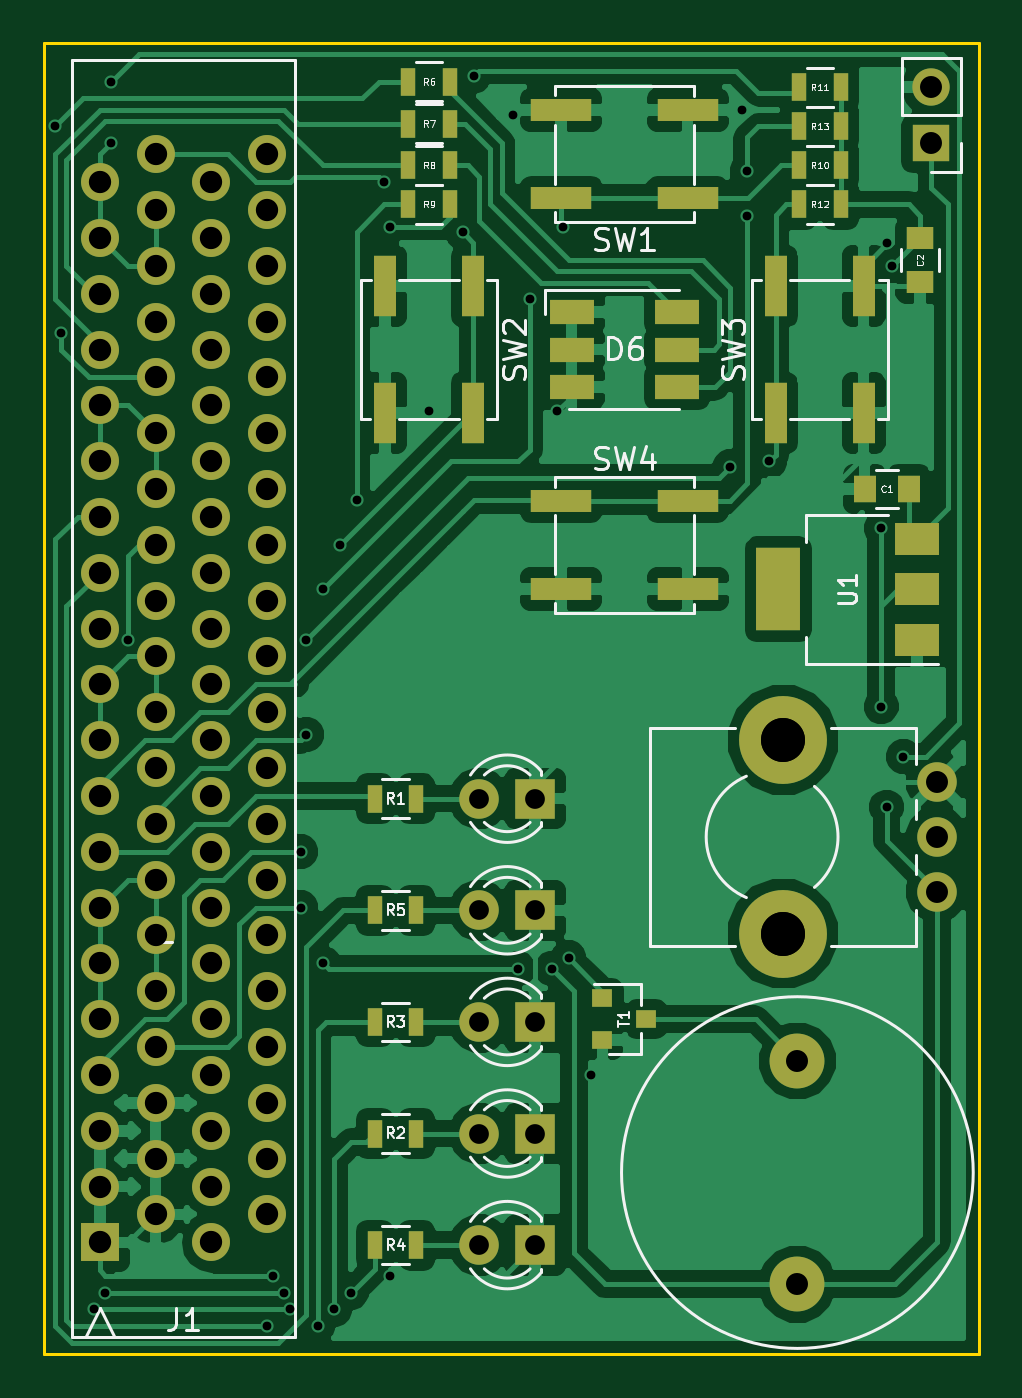
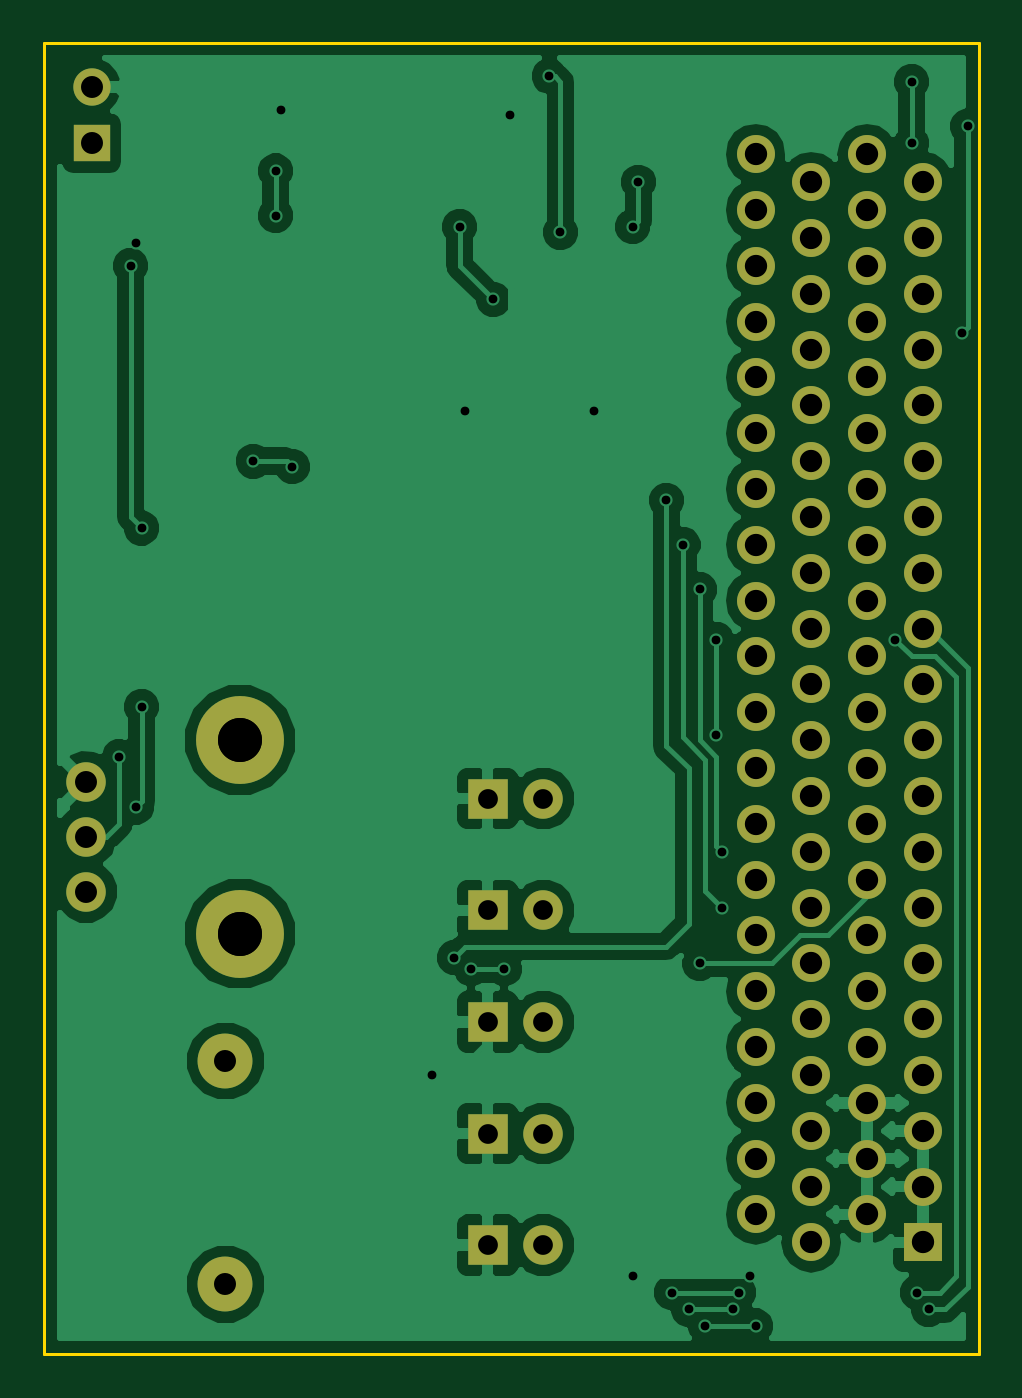
Circuit board: 9 layer files. Board 42.5 x 59.7 mm.
- bottom_copper: microbit-extension-B.Cu.gbr (57250 bytes)
- bottom_mask: microbit-extension-B.Mask.gbr (3013 bytes)
- bottom_silk: microbit-extension-B.SilkS.gbr (291 bytes)
- outline: microbit-extension-Edge.Cuts.gbr (511 bytes)
- top_copper: microbit-extension-F.Cu.gbr (91957 bytes)
- top_mask: microbit-extension-F.Mask.gbr (4744 bytes)
- top_silk: microbit-extension-F.SilkS.gbr (22973 bytes)
- drill: microbit-extension-NPTH.drl (204 bytes)
- drill: microbit-extension.drl (2440 bytes)

=== bottom_copper: microbit-extension-B.Cu.gbr (57250 bytes, source omitted) ===
=== bottom_mask: microbit-extension-B.Mask.gbr ===
G04 #@! TF.FileFunction,Soldermask,Bot*
%FSLAX46Y46*%
G04 Gerber Fmt 4.6, Leading zero omitted, Abs format (unit mm)*
G04 Created by KiCad (PCBNEW 4.0.6) date Thursday, August 24, 2017 'PMt' 06:25:28 PM*
%MOMM*%
%LPD*%
G01*
G04 APERTURE LIST*
%ADD10C,0.100000*%
%ADD11C,2.499360*%
%ADD12R,1.800000X1.800000*%
%ADD13C,1.800000*%
%ADD14O,1.727200X1.727200*%
%ADD15R,1.727200X1.727200*%
%ADD16R,1.700000X1.700000*%
%ADD17O,1.700000X1.700000*%
%ADD18C,4.000000*%
G04 APERTURE END LIST*
D10*
D11*
X78740000Y-114935000D03*
X78740000Y-125095000D03*
D12*
X66802000Y-102997000D03*
D13*
X64262000Y-102997000D03*
D12*
X66802000Y-118237000D03*
D13*
X64262000Y-118237000D03*
D12*
X66802000Y-113157000D03*
D13*
X64262000Y-113157000D03*
D12*
X66802000Y-123317000D03*
D13*
X64262000Y-123317000D03*
D12*
X66802000Y-108077000D03*
D13*
X64262000Y-108077000D03*
D14*
X54610000Y-73660000D03*
X52070000Y-74930000D03*
X54610000Y-76200000D03*
X52070000Y-77470000D03*
X54610000Y-78740000D03*
X52070000Y-80010000D03*
X54610000Y-81280000D03*
X52070000Y-82550000D03*
X54610000Y-83820000D03*
X52070000Y-85090000D03*
X54610000Y-86360000D03*
X52070000Y-87630000D03*
X54610000Y-88900000D03*
X52070000Y-90170000D03*
X54610000Y-91440000D03*
X52070000Y-92710000D03*
X54610000Y-93980000D03*
X52070000Y-95250000D03*
X49530000Y-96520000D03*
X49530000Y-93980000D03*
X49530000Y-91440000D03*
X49530000Y-88900000D03*
X49530000Y-86360000D03*
X49530000Y-83820000D03*
X49530000Y-81280000D03*
X49530000Y-78740000D03*
X49530000Y-76200000D03*
X49530000Y-73660000D03*
X46990000Y-95250000D03*
X46990000Y-92710000D03*
X46990000Y-90170000D03*
X46990000Y-87630000D03*
X46990000Y-85090000D03*
X46990000Y-82550000D03*
X46990000Y-80010000D03*
X46990000Y-77470000D03*
X46990000Y-74930000D03*
X54610000Y-96520000D03*
X54610000Y-121920000D03*
X52070000Y-123190000D03*
X46990000Y-97790000D03*
X46990000Y-100330000D03*
X46990000Y-102870000D03*
X46990000Y-105410000D03*
X46990000Y-107950000D03*
X46990000Y-110490000D03*
X46990000Y-113030000D03*
X46990000Y-115570000D03*
X46990000Y-118110000D03*
X46990000Y-120650000D03*
X49530000Y-99060000D03*
X49530000Y-101600000D03*
X49530000Y-104140000D03*
X49530000Y-106680000D03*
X49530000Y-109220000D03*
X49530000Y-111760000D03*
X49530000Y-114300000D03*
X49530000Y-116840000D03*
X49530000Y-119380000D03*
X49530000Y-121920000D03*
D15*
X46990000Y-123190000D03*
D14*
X52070000Y-120650000D03*
X54610000Y-119380000D03*
X52070000Y-118110000D03*
X54610000Y-116840000D03*
X52070000Y-115570000D03*
X54610000Y-114300000D03*
X52070000Y-113030000D03*
X54610000Y-111760000D03*
X52070000Y-110490000D03*
X54610000Y-109220000D03*
X52070000Y-107950000D03*
X54610000Y-106680000D03*
X52070000Y-105410000D03*
X54610000Y-104140000D03*
X52070000Y-102870000D03*
X54610000Y-101600000D03*
X52070000Y-100330000D03*
X54610000Y-99060000D03*
X52070000Y-97790000D03*
D16*
X84836000Y-73152000D03*
D17*
X84836000Y-70612000D03*
D13*
X85090000Y-107235000D03*
X85090000Y-104735000D03*
X85090000Y-102235000D03*
D18*
X78090000Y-109135000D03*
X78090000Y-100335000D03*
M02*

=== bottom_silk: microbit-extension-B.SilkS.gbr ===
G04 #@! TF.FileFunction,Legend,Bot*
%FSLAX46Y46*%
G04 Gerber Fmt 4.6, Leading zero omitted, Abs format (unit mm)*
G04 Created by KiCad (PCBNEW 4.0.6) date Thursday, August 24, 2017 'PMt' 06:25:28 PM*
%MOMM*%
%LPD*%
G01*
G04 APERTURE LIST*
%ADD10C,0.100000*%
G04 APERTURE END LIST*
D10*
M02*

=== outline: microbit-extension-Edge.Cuts.gbr ===
G04 #@! TF.FileFunction,Profile,NP*
%FSLAX46Y46*%
G04 Gerber Fmt 4.6, Leading zero omitted, Abs format (unit mm)*
G04 Created by KiCad (PCBNEW 4.0.6) date Thursday, August 24, 2017 'PMt' 06:25:28 PM*
%MOMM*%
%LPD*%
G01*
G04 APERTURE LIST*
%ADD10C,0.100000*%
%ADD11C,0.150000*%
G04 APERTURE END LIST*
D10*
D11*
X44450000Y-128270000D02*
X44450000Y-68580000D01*
X86995000Y-128270000D02*
X44450000Y-128270000D01*
X86995000Y-68580000D02*
X86995000Y-128270000D01*
X44450000Y-68580000D02*
X86995000Y-68580000D01*
M02*

=== top_copper: microbit-extension-F.Cu.gbr (91957 bytes, source omitted) ===
=== top_mask: microbit-extension-F.Mask.gbr ===
G04 #@! TF.FileFunction,Soldermask,Top*
%FSLAX46Y46*%
G04 Gerber Fmt 4.6, Leading zero omitted, Abs format (unit mm)*
G04 Created by KiCad (PCBNEW 4.0.6) date Thursday, August 24, 2017 'PMt' 06:25:28 PM*
%MOMM*%
%LPD*%
G01*
G04 APERTURE LIST*
%ADD10C,0.100000*%
%ADD11C,2.499360*%
%ADD12R,1.000000X1.250000*%
%ADD13R,1.250000X1.000000*%
%ADD14R,1.800000X1.800000*%
%ADD15C,1.800000*%
%ADD16R,2.000000X1.100000*%
%ADD17O,1.727200X1.727200*%
%ADD18R,1.727200X1.727200*%
%ADD19R,1.700000X1.700000*%
%ADD20O,1.700000X1.700000*%
%ADD21R,0.700000X1.300000*%
%ADD22C,4.000000*%
%ADD23R,2.750000X1.000000*%
%ADD24R,1.000000X2.750000*%
%ADD25R,0.900000X0.800000*%
%ADD26R,2.000000X3.800000*%
%ADD27R,2.000000X1.500000*%
G04 APERTURE END LIST*
D10*
D11*
X78740000Y-114935000D03*
X78740000Y-125095000D03*
D12*
X83804000Y-88900000D03*
X81804000Y-88900000D03*
D13*
X84328000Y-77486000D03*
X84328000Y-79486000D03*
D14*
X66802000Y-102997000D03*
D15*
X64262000Y-102997000D03*
D14*
X66802000Y-118237000D03*
D15*
X64262000Y-118237000D03*
D14*
X66802000Y-113157000D03*
D15*
X64262000Y-113157000D03*
D14*
X66802000Y-123317000D03*
D15*
X64262000Y-123317000D03*
D14*
X66802000Y-108077000D03*
D15*
X64262000Y-108077000D03*
D16*
X68466000Y-80850000D03*
X68466000Y-82550000D03*
X68466000Y-84250000D03*
X73266000Y-84250000D03*
X73266000Y-82550000D03*
X73266000Y-80850000D03*
D17*
X54610000Y-73660000D03*
X52070000Y-74930000D03*
X54610000Y-76200000D03*
X52070000Y-77470000D03*
X54610000Y-78740000D03*
X52070000Y-80010000D03*
X54610000Y-81280000D03*
X52070000Y-82550000D03*
X54610000Y-83820000D03*
X52070000Y-85090000D03*
X54610000Y-86360000D03*
X52070000Y-87630000D03*
X54610000Y-88900000D03*
X52070000Y-90170000D03*
X54610000Y-91440000D03*
X52070000Y-92710000D03*
X54610000Y-93980000D03*
X52070000Y-95250000D03*
X49530000Y-96520000D03*
X49530000Y-93980000D03*
X49530000Y-91440000D03*
X49530000Y-88900000D03*
X49530000Y-86360000D03*
X49530000Y-83820000D03*
X49530000Y-81280000D03*
X49530000Y-78740000D03*
X49530000Y-76200000D03*
X49530000Y-73660000D03*
X46990000Y-95250000D03*
X46990000Y-92710000D03*
X46990000Y-90170000D03*
X46990000Y-87630000D03*
X46990000Y-85090000D03*
X46990000Y-82550000D03*
X46990000Y-80010000D03*
X46990000Y-77470000D03*
X46990000Y-74930000D03*
X54610000Y-96520000D03*
X54610000Y-121920000D03*
X52070000Y-123190000D03*
X46990000Y-97790000D03*
X46990000Y-100330000D03*
X46990000Y-102870000D03*
X46990000Y-105410000D03*
X46990000Y-107950000D03*
X46990000Y-110490000D03*
X46990000Y-113030000D03*
X46990000Y-115570000D03*
X46990000Y-118110000D03*
X46990000Y-120650000D03*
X49530000Y-99060000D03*
X49530000Y-101600000D03*
X49530000Y-104140000D03*
X49530000Y-106680000D03*
X49530000Y-109220000D03*
X49530000Y-111760000D03*
X49530000Y-114300000D03*
X49530000Y-116840000D03*
X49530000Y-119380000D03*
X49530000Y-121920000D03*
D18*
X46990000Y-123190000D03*
D17*
X52070000Y-120650000D03*
X54610000Y-119380000D03*
X52070000Y-118110000D03*
X54610000Y-116840000D03*
X52070000Y-115570000D03*
X54610000Y-114300000D03*
X52070000Y-113030000D03*
X54610000Y-111760000D03*
X52070000Y-110490000D03*
X54610000Y-109220000D03*
X52070000Y-107950000D03*
X54610000Y-106680000D03*
X52070000Y-105410000D03*
X54610000Y-104140000D03*
X52070000Y-102870000D03*
X54610000Y-101600000D03*
X52070000Y-100330000D03*
X54610000Y-99060000D03*
X52070000Y-97790000D03*
D19*
X84836000Y-73152000D03*
D20*
X84836000Y-70612000D03*
D21*
X61402000Y-102997000D03*
X59502000Y-102997000D03*
X61402000Y-118237000D03*
X59502000Y-118237000D03*
X61402000Y-113157000D03*
X59502000Y-113157000D03*
X61402000Y-123317000D03*
X59502000Y-123317000D03*
X61402000Y-108077000D03*
X59502000Y-108077000D03*
X62926000Y-70358000D03*
X61026000Y-70358000D03*
X62926000Y-72263000D03*
X61026000Y-72263000D03*
X62926000Y-74168000D03*
X61026000Y-74168000D03*
X61026000Y-75946000D03*
X62926000Y-75946000D03*
X80706000Y-74168000D03*
X78806000Y-74168000D03*
X80706000Y-70612000D03*
X78806000Y-70612000D03*
X80706000Y-75946000D03*
X78806000Y-75946000D03*
X80706000Y-72390000D03*
X78806000Y-72390000D03*
D15*
X85090000Y-107235000D03*
X85090000Y-104735000D03*
X85090000Y-102235000D03*
D22*
X78090000Y-109135000D03*
X78090000Y-100335000D03*
D23*
X67986000Y-75660000D03*
X73746000Y-75660000D03*
X73746000Y-71660000D03*
X67986000Y-71660000D03*
D24*
X63976000Y-85430000D03*
X63976000Y-79670000D03*
X59976000Y-79670000D03*
X59976000Y-85430000D03*
X77756000Y-79670000D03*
X77756000Y-85430000D03*
X81756000Y-85430000D03*
X81756000Y-79670000D03*
D23*
X73746000Y-89440000D03*
X67986000Y-89440000D03*
X67986000Y-93440000D03*
X73746000Y-93440000D03*
D25*
X69866000Y-112080000D03*
X69866000Y-113980000D03*
X71866000Y-113030000D03*
D26*
X77876000Y-93472000D03*
D27*
X84176000Y-93472000D03*
X84176000Y-91172000D03*
X84176000Y-95772000D03*
M02*

=== top_silk: microbit-extension-F.SilkS.gbr (22973 bytes, source omitted) ===
=== drill: microbit-extension-NPTH.drl ===
M48
;DRILL file {KiCad 4.0.6} date Thursday, August 24, 2017 'PMt' 06:26:01 PM
;FORMAT={-:-/ absolute / metric / decimal}
FMAT,2
METRIC,TZ
T1C2.000
%
G90
G05
M71
T1
X78.09Y-100.335
X78.09Y-109.135
T0
M30

=== drill: microbit-extension.drl ===
M48
;DRILL file {KiCad 4.0.6} date Thursday, August 24, 2017 'PMt' 06:27:57 PM
;FORMAT={-:-/ absolute / metric / decimal}
FMAT,2
METRIC,TZ
T1C0.400
T2C0.900
T3C1.000
T4C1.001
T5C1.016
T6C2.000
%
G90
G05
M71
T1
X44.958Y-72.39
X45.212Y-81.788
X46.736Y-126.238
X47.244Y-125.476
X47.498Y-70.358
X47.498Y-73.152
X48.26Y-95.758
X54.61Y-127.
X54.864Y-124.714
X55.372Y-125.476
X55.626Y-126.238
X56.134Y-105.41
X56.134Y-107.95
X56.388Y-95.758
X56.388Y-100.076
X56.896Y-127.
X57.15Y-93.472
X57.15Y-110.49
X57.658Y-126.238
X57.912Y-91.44
X58.42Y-125.476
X58.674Y-89.408
X59.944Y-74.93
X60.198Y-76.962
X60.198Y-124.714
X61.976Y-85.344
X63.5Y-77.216
X64.008Y-70.104
X65.786Y-71.882
X66.04Y-110.744
X66.548Y-80.264
X67.564Y-110.744
X67.818Y-85.344
X68.072Y-76.962
X68.326Y-110.236
X69.342Y-115.57
X75.692Y-87.884
X76.2Y-71.628
X76.454Y-74.422
X76.454Y-76.454
X77.47Y-87.63
X82.55Y-90.678
X82.55Y-98.806
X82.804Y-77.724
X82.804Y-103.378
X83.058Y-78.74
X83.566Y-101.092
T2
X64.262Y-102.997
X64.262Y-108.077
X64.262Y-113.157
X64.262Y-118.237
X64.262Y-123.317
X66.802Y-102.997
X66.802Y-108.077
X66.802Y-113.157
X66.802Y-118.237
X66.802Y-123.317
T3
X84.836Y-70.612
X84.836Y-73.152
X85.09Y-102.235
X85.09Y-104.735
X85.09Y-107.235
T4
X78.74Y-114.935
X78.74Y-125.095
T5
X46.99Y-74.93
X46.99Y-77.47
X46.99Y-80.01
X46.99Y-82.55
X46.99Y-85.09
X46.99Y-87.63
X46.99Y-90.17
X46.99Y-92.71
X46.99Y-95.25
X46.99Y-97.79
X46.99Y-100.33
X46.99Y-102.87
X46.99Y-105.41
X46.99Y-107.95
X46.99Y-110.49
X46.99Y-113.03
X46.99Y-115.57
X46.99Y-118.11
X46.99Y-120.65
X46.99Y-123.19
X49.53Y-73.66
X49.53Y-76.2
X49.53Y-78.74
X49.53Y-81.28
X49.53Y-83.82
X49.53Y-86.36
X49.53Y-88.9
X49.53Y-91.44
X49.53Y-93.98
X49.53Y-96.52
X49.53Y-99.06
X49.53Y-101.6
X49.53Y-104.14
X49.53Y-106.68
X49.53Y-109.22
X49.53Y-111.76
X49.53Y-114.3
X49.53Y-116.84
X49.53Y-119.38
X49.53Y-121.92
X52.07Y-74.93
X52.07Y-77.47
X52.07Y-80.01
X52.07Y-82.55
X52.07Y-85.09
X52.07Y-87.63
X52.07Y-90.17
X52.07Y-92.71
X52.07Y-95.25
X52.07Y-97.79
X52.07Y-100.33
X52.07Y-102.87
X52.07Y-105.41
X52.07Y-107.95
X52.07Y-110.49
X52.07Y-113.03
X52.07Y-115.57
X52.07Y-118.11
X52.07Y-120.65
X52.07Y-123.19
X54.61Y-73.66
X54.61Y-76.2
X54.61Y-78.74
X54.61Y-81.28
X54.61Y-83.82
X54.61Y-86.36
X54.61Y-88.9
X54.61Y-91.44
X54.61Y-93.98
X54.61Y-96.52
X54.61Y-99.06
X54.61Y-101.6
X54.61Y-104.14
X54.61Y-106.68
X54.61Y-109.22
X54.61Y-111.76
X54.61Y-114.3
X54.61Y-116.84
X54.61Y-119.38
X54.61Y-121.92
T6
X78.09Y-100.335
X78.09Y-109.135
T0
M30

